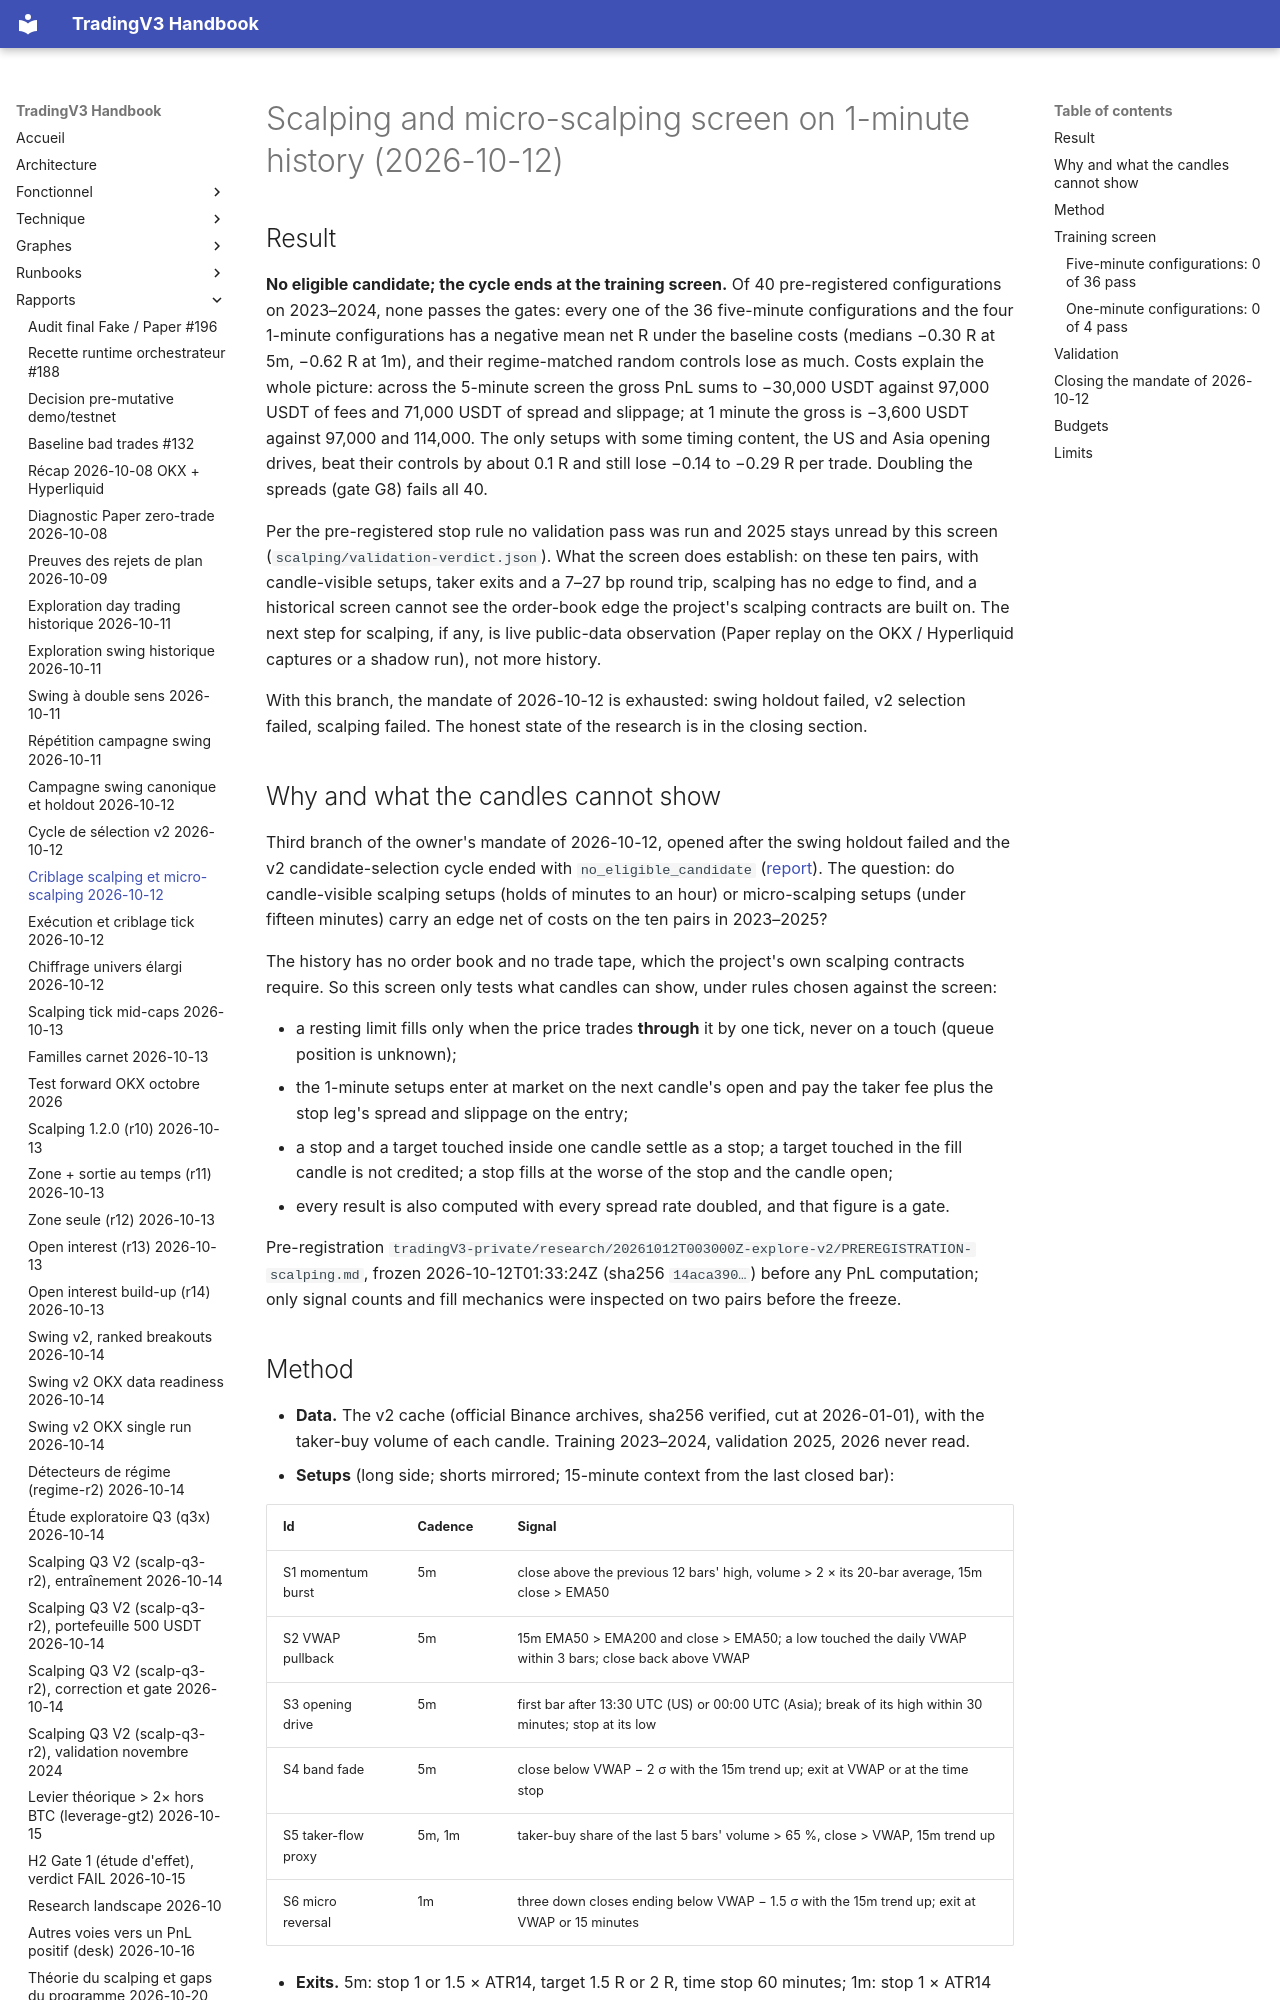

repository: pivox/tradingV3 · page: reports/research-scalping-2026-10-12.html · generator: mkdocs

# Scalping and micro-scalping screen on 1-minute history (2026-10-12)

## Result

**No eligible candidate; the cycle ends at the training screen.** Of 40 pre-registered
configurations on 2023–2024, none passes the gates: every one of the 36 five-minute
configurations and the four 1-minute configurations has a negative mean net R under the
baseline costs (medians −0.30 R at 5m, −0.62 R at 1m), and their regime-matched random
controls lose as much. Costs explain the whole picture: across the 5-minute screen the gross
PnL sums to −30,000 USDT against 97,000 USDT of fees and 71,000 USDT of spread and slippage;
at 1 minute the gross is −3,600 USDT against 97,000 and 114,000. The only setups with some
timing content, the US and Asia opening drives, beat their controls by about 0.1 R and still
lose −0.14 to −0.29 R per trade. Doubling the spreads (gate G8) fails all 40.

Per the pre-registered stop rule no validation pass was run and 2025 stays unread by this
screen (`scalping/validation-verdict.json`). What the screen does establish: on these ten
pairs, with candle-visible setups, taker exits and a 7–27 bp round trip, scalping has no edge
to find, and a historical screen cannot see the order-book edge the project's scalping
contracts are built on. The next step for scalping, if any, is live public-data observation
(Paper replay on the OKX / Hyperliquid captures or a shadow run), not more history.

With this branch, the mandate of 2026-10-12 is exhausted: swing holdout failed, v2 selection
failed, scalping failed. The honest state of the research is in the closing section.

## Why and what the candles cannot show

Third branch of the owner's mandate of 2026-10-12, opened after the swing holdout failed and
the v2 candidate-selection cycle ended with `no_eligible_candidate`
([report](research-v2-selection-2026-10-12.md)). The question: do candle-visible scalping
setups (holds of minutes to an hour) or micro-scalping setups (under fifteen minutes) carry an
edge net of costs on the ten pairs in 2023–2025?

The history has no order book and no trade tape, which the project's own scalping contracts
require. So this screen only tests what candles can show, under rules chosen against the
screen:

- a resting limit fills only when the price trades **through** it by one tick, never on a touch
  (queue position is unknown);
- the 1-minute setups enter at market on the next candle's open and pay the taker fee plus the
  stop leg's spread and slippage on the entry;
- a stop and a target touched inside one candle settle as a stop; a target touched in the fill
  candle is not credited; a stop fills at the worse of the stop and the candle open;
- every result is also computed with every spread rate doubled, and that figure is a gate.

Pre-registration `tradingV3-private/research/20261012T003000Z-explore-v2/PREREGISTRATION-scalping.md`,
frozen 2026-10-12T01:33:24Z (sha256 `14aca390…`) before any PnL computation; only signal
counts and fill mechanics were inspected on two pairs before the freeze.
